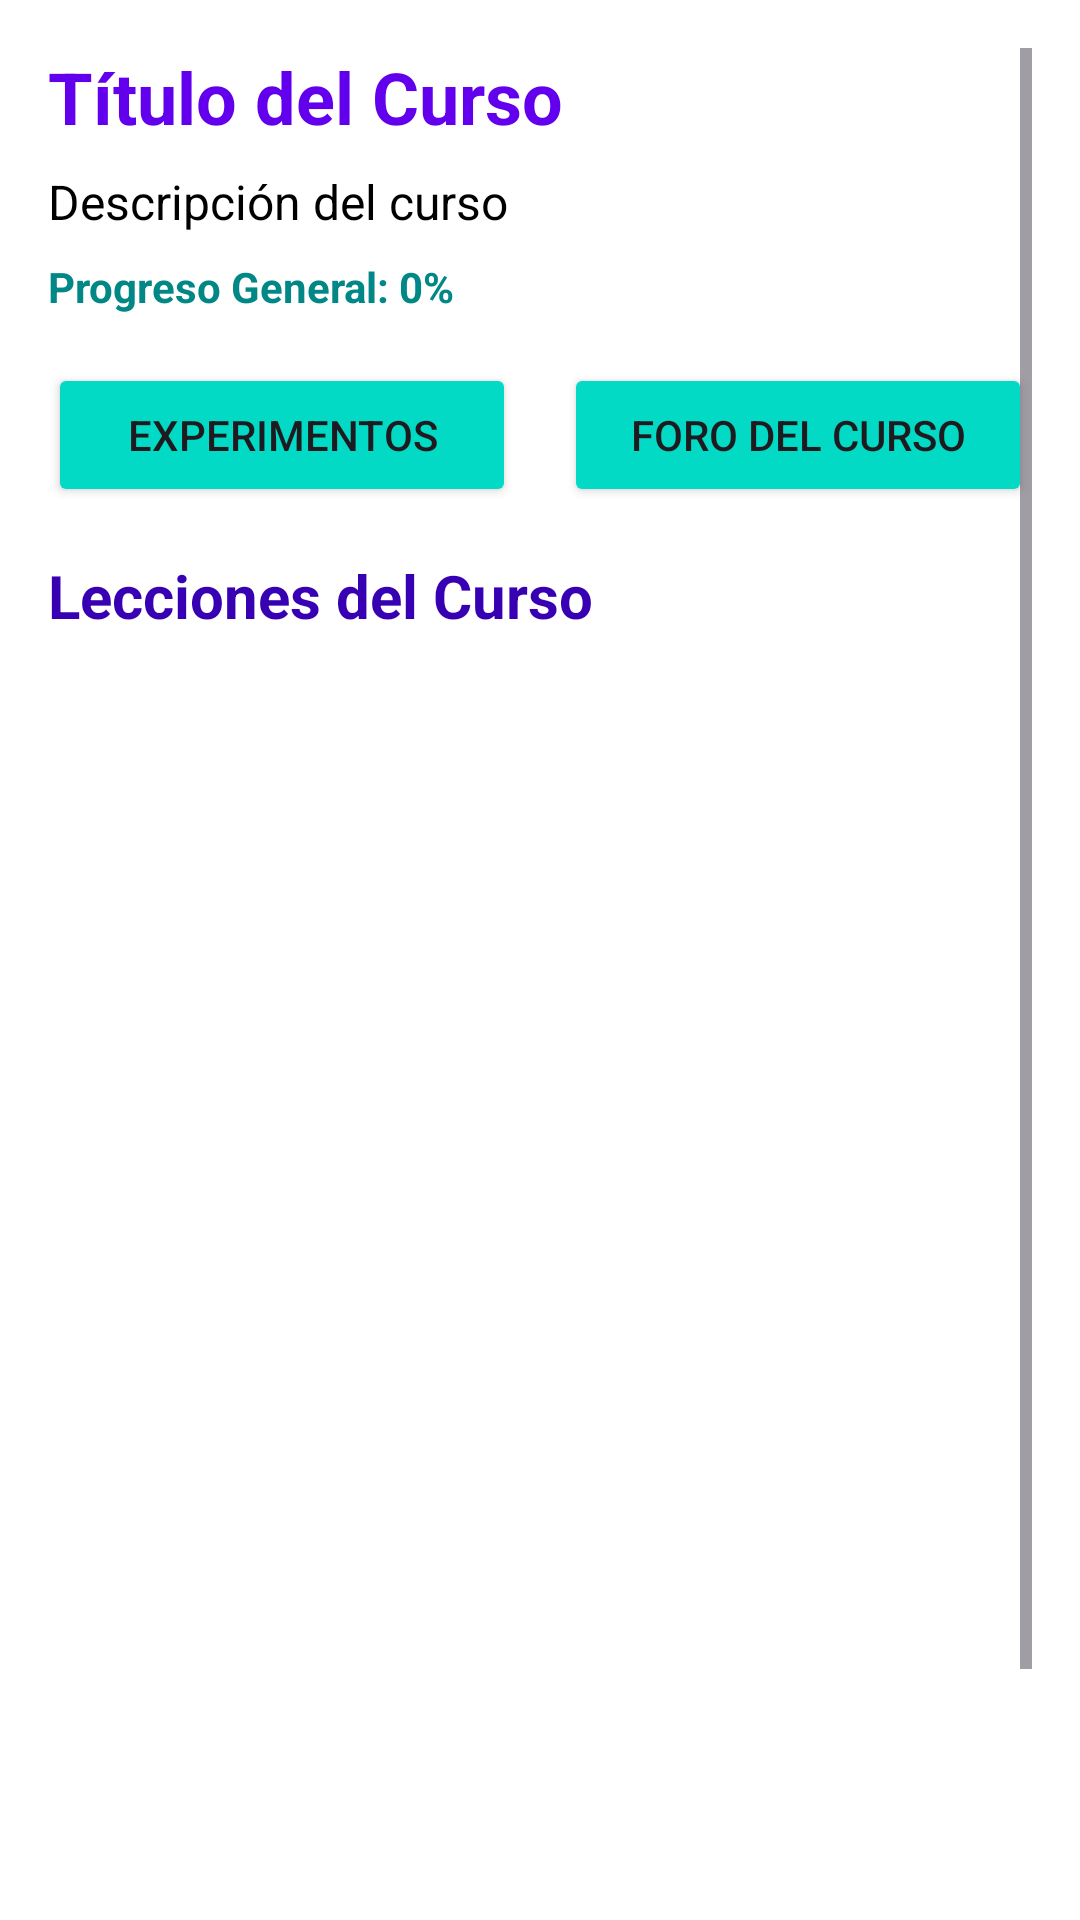

Reconstruct the res/layout file that produces this screen, plus the resources it refers to.
<!-- AndroidManifest.xml: application theme Theme.EnseñaTech -->
<!-- res/layout/detalle_curso.xml -->
<?xml version="1.0" encoding="utf-8"?>
<ScrollView xmlns:android="http://schemas.android.com/apk/res/android"
            android:layout_width="match_parent"
            android:layout_height="match_parent"
            android:padding="16dp"
            android:background="@color/white">

    <LinearLayout
            android:layout_width="match_parent"
            android:layout_height="wrap_content"
            android:orientation="vertical">

        <TextView
                android:id="@+id/tvTituloCurso"
                android:layout_width="match_parent"
                android:layout_height="wrap_content"
                android:text="Título del Curso"
                android:textSize="24sp"
                android:textStyle="bold"
                android:textColor="@color/purple_500"
                android:layout_marginBottom="8dp" />

        <TextView
                android:id="@+id/tvDescripcionCurso"
                android:layout_width="match_parent"
                android:layout_height="wrap_content"
                android:text="Descripción del curso"
                android:textSize="16sp"
                android:textColor="@color/black"
                android:layout_marginBottom="8dp" />

        <TextView
                android:id="@+id/tvProgresoCurso"
                android:layout_width="match_parent"
                android:layout_height="wrap_content"
                android:text="Progreso General: 0%"
                android:textSize="14sp"
                android:textColor="@color/teal_700"
                android:textStyle="bold"
                android:layout_marginBottom="16dp" />

        <LinearLayout
                android:layout_width="match_parent"
                android:layout_height="wrap_content"
                android:orientation="horizontal"
                android:layout_marginBottom="16dp">

            <Button
                    android:id="@+id/btnExperimentos"
                    android:layout_width="0dp"
                    android:layout_height="wrap_content"
                    android:layout_weight="1"
                    android:text="Experimentos"
                    android:layout_marginEnd="8dp"
                    android:backgroundTint="@color/teal_200" />

            <Button
                    android:id="@+id/btnForoCurso"
                    android:layout_width="0dp"
                    android:layout_height="wrap_content"
                    android:layout_weight="1"
                    android:text="Foro del Curso"
                    android:layout_marginStart="8dp"
                    android:backgroundTint="@color/teal_200" />
        </LinearLayout>

        <TextView
                android:layout_width="match_parent"
                android:layout_height="wrap_content"
                android:text="Lecciones del Curso"
                android:textSize="20sp"
                android:textStyle="bold"
                android:textColor="@color/purple_700"
                android:layout_marginBottom="8dp" />

        <androidx.recyclerview.widget.RecyclerView
                android:id="@+id/rvLecciones"
                android:layout_width="match_parent"
                android:layout_height="500dp" />

    </LinearLayout>
</ScrollView>
<!-- resources referenced by this layout -->
<resources>
  <style name="Theme.EnseñaTech" parent="Base.Theme.EnseñaTech" />
  <style name="Base.Theme.EnseñaTech" parent="Theme.Material3.DayNight.NoActionBar">
          
          <item name="colorPrimary">@color/purple_500</item>
          <item name="colorPrimaryVariant">@color/purple_700</item>
          <item name="colorOnPrimary">@color/white</item>
          <item name="colorSecondary">@color/teal_200</item>
          <item name="colorSecondaryVariant">@color/teal_700</item>
          <item name="colorOnSecondary">@color/black</item>
      </style>
  <!-- not gathered from this repository: default colours our renderer supplied (Android Studio template values) -->
  <color name="purple_500">#FF6200EE</color>
  <color name="purple_700">#FF3700B3</color>
  <color name="teal_200">#FF03DAC5</color>
  <color name="teal_700">#FF018786</color>
  <color name="black">#FF000000</color>
  <color name="white">#FFFFFFFF</color>
</resources>
